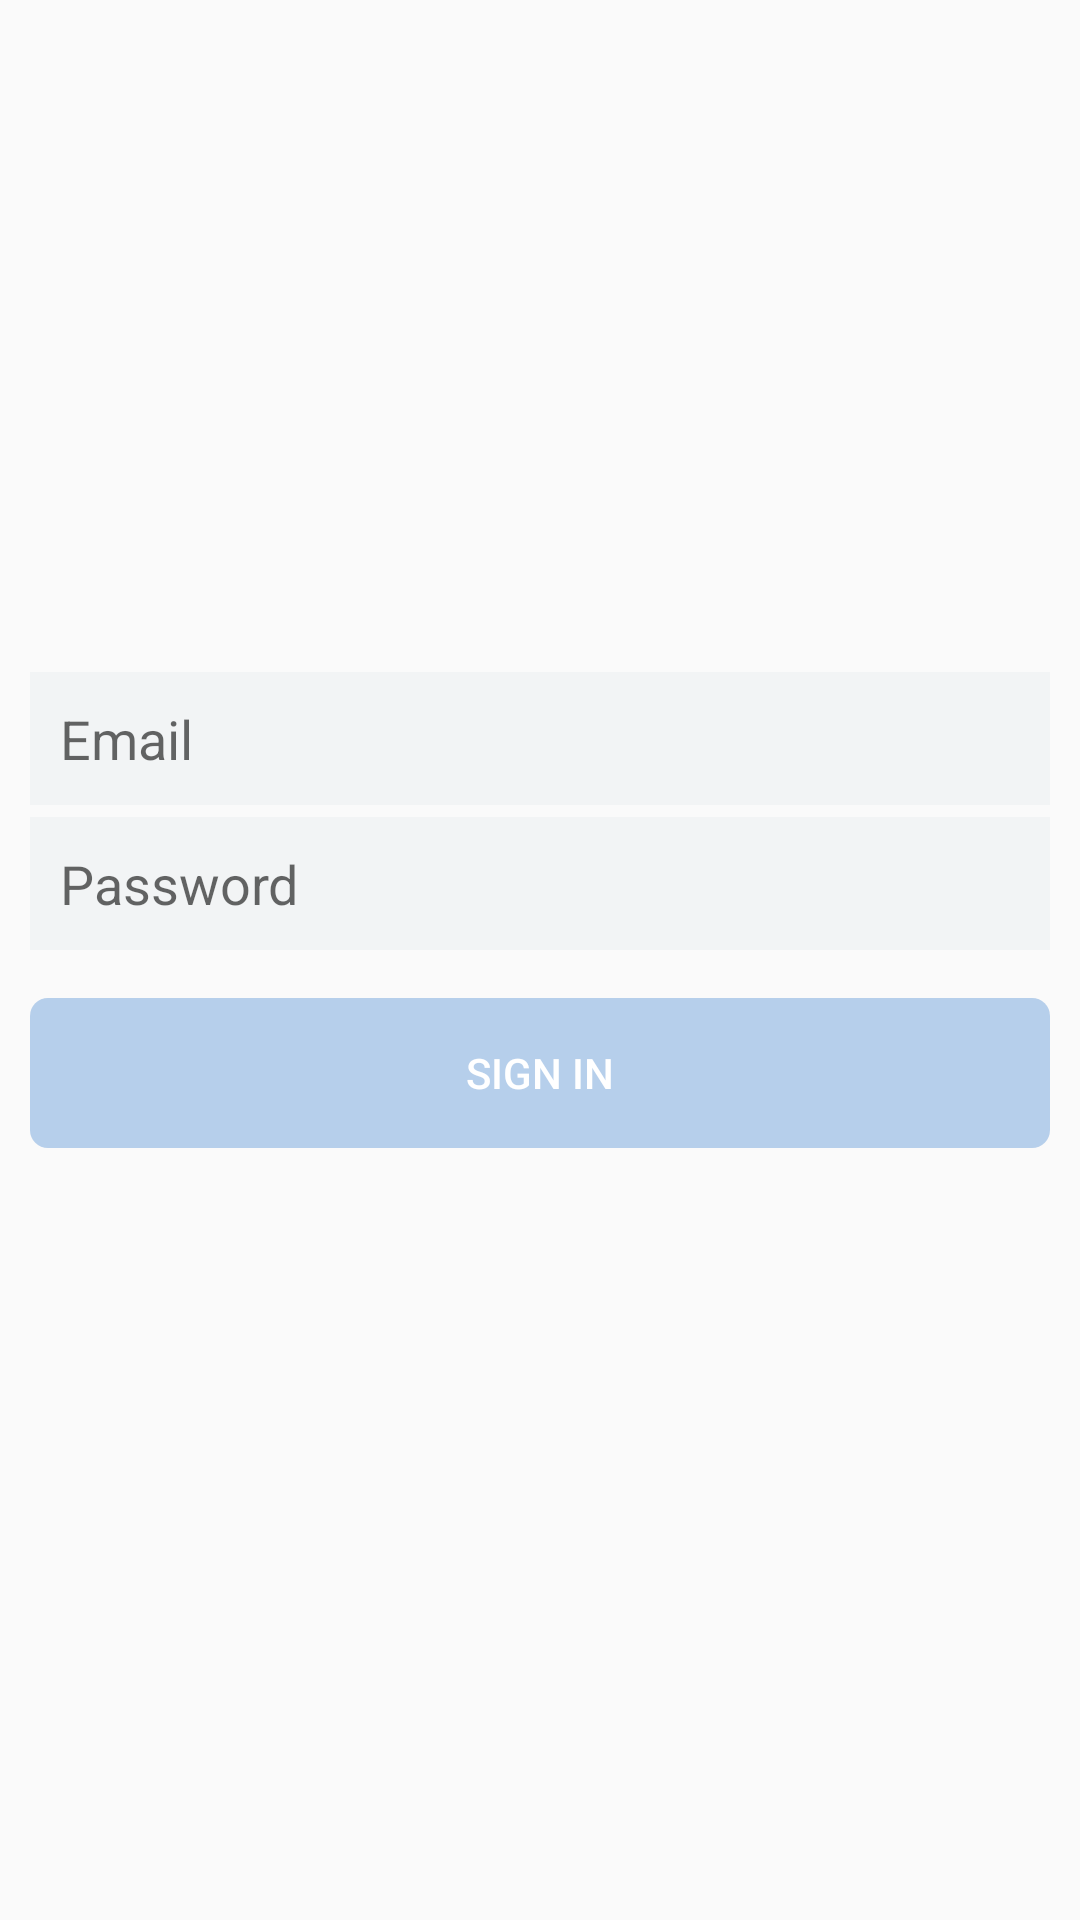

Android layout source for this screen:
<!-- AndroidManifest.xml: application theme AppTheme -->
<!-- res/layout/activity_main.xml -->
<?xml version="1.0" encoding="utf-8"?>
<androidx.constraintlayout.widget.ConstraintLayout
    xmlns:android="http://schemas.android.com/apk/res/android"
    xmlns:tools="http://schemas.android.com/tools"
    xmlns:app="http://schemas.android.com/apk/res-auto"
    android:layout_width="match_parent"
    android:layout_height="match_parent"
    tools:context=".MainActivity">

    <EditText
        android:id="@+id/vk_edit_text_password"
        style="@style/vk_edit_password_text_style"
        app:layout_constraintEnd_toEndOf="@+id/vk_edit_text_email"
        app:layout_constraintStart_toStartOf="@+id/vk_edit_text_email"
        app:layout_constraintTop_toBottomOf="@+id/vk_edit_text_email" />

    <EditText
        android:id="@+id/vk_edit_text_email"
        style="@style/vk_edit_email_text_style"
        app:layout_constraintEnd_toEndOf="parent"
        app:layout_constraintHorizontal_bias="0.497"
        app:layout_constraintStart_toStartOf="parent"
        app:layout_constraintTop_toTopOf="parent" />

    <Button
        android:id="@+id/vk_sign_in_button"
        style="@style/vk_button_log_in_style"
        app:layout_constraintEnd_toEndOf="@+id/vk_edit_text_password"
        app:layout_constraintStart_toStartOf="@+id/vk_edit_text_password"
        app:layout_constraintTop_toBottomOf="@+id/vk_edit_text_password" />

    <ImageView
        android:id="@+id/vk_logo_image_view"
        style="@style/vk_logo_style"
        app:layout_constraintEnd_toEndOf="parent"
        app:layout_constraintStart_toStartOf="parent"
        app:layout_constraintTop_toTopOf="parent" />

</androidx.constraintlayout.widget.ConstraintLayout>
<!-- resources referenced by this layout -->
<resources>
  <style name="vk_button_log_in_style">
          <item name="android:layout_width">340dp</item>
          <item name="android:layout_height">50dp</item>
          <item name="android:layout_marginTop">16dp</item>
          <item name="android:background">@drawable/vk_custom_button</item>
          <item name="android:text">@string/sign_in_button_text</item>
          <item name="android:textColor">@color/just_white</item>
          <item name="android:enabled">false</item>
          <item name="android:onClick">onClickVkButton</item>
      </style>
  <style name="vk_edit_email_text_style">
          <item name="android:layout_width">340dp</item>
          <item name="android:layout_height">wrap_content</item>
          <item name="android:layout_marginTop">@dimen/vk_edit_email_text_margin_top</item>
          <item name="android:inputType">textEmailAddress</item>
          <item name="android:ems">10</item>
          <item name="android:background">@drawable/vk_custom_edit_text</item>
          <item name="android:hint">@string/edit_text_email</item>
          <item name="android:padding">10dp</item>
      </style>
  <style name="vk_edit_password_text_style">
          <item name="android:layout_width">340dp</item>
          <item name="android:layout_height">wrap_content</item>
          <item name="android:layout_marginTop">@dimen/vk_edit_password_text_margin_top</item>
          <item name="android:inputType">textPassword</item>
          <item name="android:ems">10</item>
          <item name="android:background">@drawable/vk_custom_edit_text</item>
          <item name="android:hint">@string/edit_text_password</item>
          <item name="android:padding">10dp</item>
      </style>
  <style name="vk_logo_style">
          <item name="android:layout_width">128dp</item>
          <item name="android:layout_height">128dp</item>
          <item name="android:layout_marginTop">@dimen/vk_logo_margin_top</item>
          <item name="srcCompat">@drawable/vk_logo</item>
      </style>
  <style name="AppTheme" parent="Theme.AppCompat.Light.NoActionBar">
          
          <item name="colorPrimary">@color/vk_main_color</item>
          <item name="colorPrimaryDark">@color/vk_main_color</item>
          <item name="colorAccent">@color/vk_main_color</item>
      </style>
  <!-- drawable vk_custom_button (drawable) -->
  <?xml version="1.0" encoding="utf-8"?>
  <selector xmlns:android="http://schemas.android.com/apk/res/android">
      <item android:state_enabled="false">
          <shape>
              <solid android:color="@color/vk_button_disabled"/>
              <corners android:radius="6dp"/>
          </shape>
      </item>
  
      <item>
          <shape>
              <solid android:color="@color/vk_main_color"/>
              <corners android:radius="6dp"/>
          </shape>
      </item>
  </selector>
  <string name="sign_in_button_text">Sign in</string>
  <color name="just_white">#ffffff</color>
  <dimen name="vk_edit_email_text_margin_top">224dp</dimen>
  <!-- drawable vk_custom_edit_text (drawable) -->
  <?xml version="1.0" encoding="utf-8"?>
  <selector xmlns:android="http://schemas.android.com/apk/res/android">
  
      <item>
          <shape android:shape="rectangle">
              <solid android:color="#F2F4F5"/>
          </shape>
      </item>
  
  </selector>
  <string name="edit_text_email">Email</string>
  <dimen name="vk_edit_password_text_margin_top">4dp</dimen>
  <string name="edit_text_password">Password</string>
  <dimen name="vk_logo_margin_top">52dp</dimen>
  <color name="vk_main_color">#5181B8</color>
  <color name="vk_button_disabled">#B6CFEB</color>
</resources>
